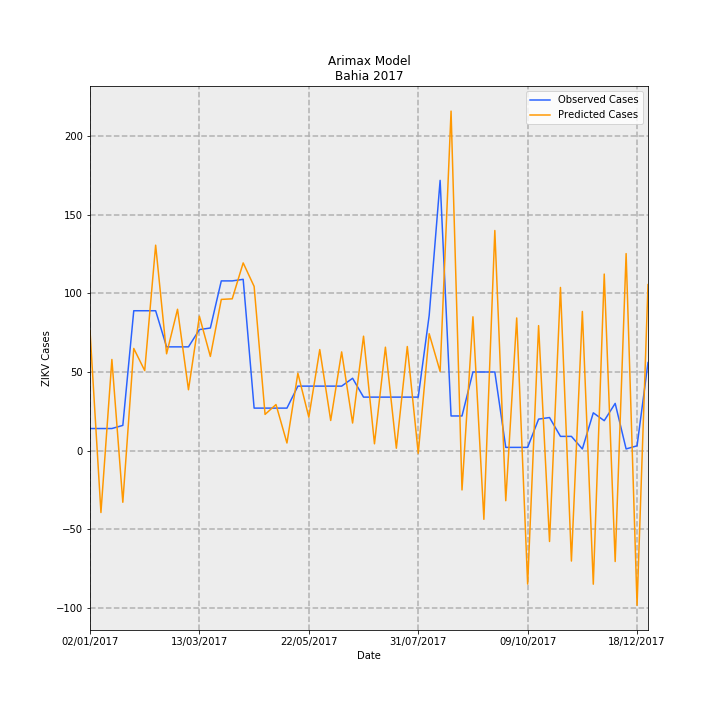

The table this chart was drawn from, first rows:
Date, predictions_incidence, observed_incidence, Predicted Cases, Observed Cases, error
02/01/2017, 0.4978, 0.09124, 76.39, 14.0, -62.39
09/01/2017, -0.2573, 0.09124, -39.48, 14.0, 53.48
16/01/2017, 0.3777, 0.09124, 57.96, 14.0, -43.96
23/01/2017, -0.2147, 0.1043, -32.95, 16.0, 48.95
30/01/2017, 0.4236, 0.58, 64.99, 89.0, 24.01
06/02/2017, 0.3316, 0.58, 50.88, 89.0, 38.12
13/02/2017, 0.852, 0.58, 130.7, 89.0, -41.74
20/02/2017, 0.4013, 0.4301, 61.58, 66.0, 4.416
27/02/2017, 0.5861, 0.4301, 89.94, 66.0, -23.94
06/03/2017, 0.2521, 0.4301, 38.69, 66.0, 27.31
13/03/2017, 0.5568, 0.5018, 85.44, 77.0, -8.445
20/03/2017, 0.3904, 0.5083, 59.9, 78.0, 18.1
27/03/2017, 0.627, 0.7038, 96.21, 108, 11.79
03/04/2017, 0.6295, 0.7038, 96.59, 108, 11.41
10/04/2017, 0.7785, 0.7104, 119.5, 109.0, -10.46
17/04/2017, 0.681, 0.176, 104.5, 27, -77.5
24/04/2017, 0.1499, 0.176, 23, 27, 4.003
01/05/2017, 0.1907, 0.176, 29.27, 27, -2.268
08/05/2017, 0.03122, 0.176, 4.791, 27, 22.21
15/05/2017, 0.3206, 0.2672, 49.19, 41, -8.187
22/05/2017, 0.1383, 0.2672, 21.22, 41, 19.78
29/05/2017, 0.4189, 0.2672, 64.28, 41, -23.28
05/06/2017, 0.1247, 0.2672, 19.13, 41, 21.87
12/06/2017, 0.4092, 0.2672, 62.8, 41, -21.8
19/06/2017, 0.114, 0.2998, 17.5, 46.0, 28.5
26/06/2017, 0.4744, 0.2216, 72.79, 34.0, -38.79
03/07/2017, 0.02789, 0.2216, 4.28, 34.0, 29.72
10/07/2017, 0.4288, 0.2216, 65.79, 34.0, -31.79
17/07/2017, 0.009462, 0.2216, 1.452, 34.0, 32.55
24/07/2017, 0.4315, 0.2216, 66.21, 34.0, -32.21
31/07/2017, -0.01138, 0.2216, -1.746, 34.0, 35.75
07/08/2017, 0.4846, 0.5605, 74.36, 86.0, 11.64
14/08/2017, 0.328, 1.121, 50.33, 172.0, 121.7
21/08/2017, 1.408, 0.1434, 216.1, 22.0, -194.1
28/08/2017, -0.1636, 0.1434, -25.1, 22.0, 47.1
04/09/2017, 0.5549, 0.3259, 85.14, 50.0, -35.14
11/09/2017, -0.2855, 0.3259, -43.81, 50.0, 93.81
18/09/2017, 0.9129, 0.3259, 140.1, 50.0, -90.08
25/09/2017, -0.2083, 0.01303, -31.96, 2.0, 33.96
02/10/2017, 0.55, 0.01303, 84.4, 2.0, -82.4
09/10/2017, -0.5541, 0.01303, -85.03, 2.0, 87.03
16/10/2017, 0.5183, 0.1303, 79.53, 20.0, -59.53
23/10/2017, -0.3775, 0.1369, -57.92, 21.0, 78.92
30/10/2017, 0.6766, 0.05865, 103.8, 9.0, -94.83
06/11/2017, -0.4586, 0.05865, -70.38, 9.0, 79.38
13/11/2017, 0.577, 0.006517, 88.54, 1.0, -87.54
20/11/2017, -0.5547, 0.1564, -85.11, 24.0, 109.1
27/11/2017, 0.7322, 0.1238, 112.4, 19.0, -93.35
04/12/2017, -0.4605, 0.1955, -70.67, 30, 100.7
11/12/2017, 0.8171, 0.006517, 125.4, 1.0, -124.4
18/12/2017, -0.6422, 0.01955, -98.54, 3.0, 101.5
25/12/2017, 0.6885, 0.365, 105.6, 56.0, -49.65
